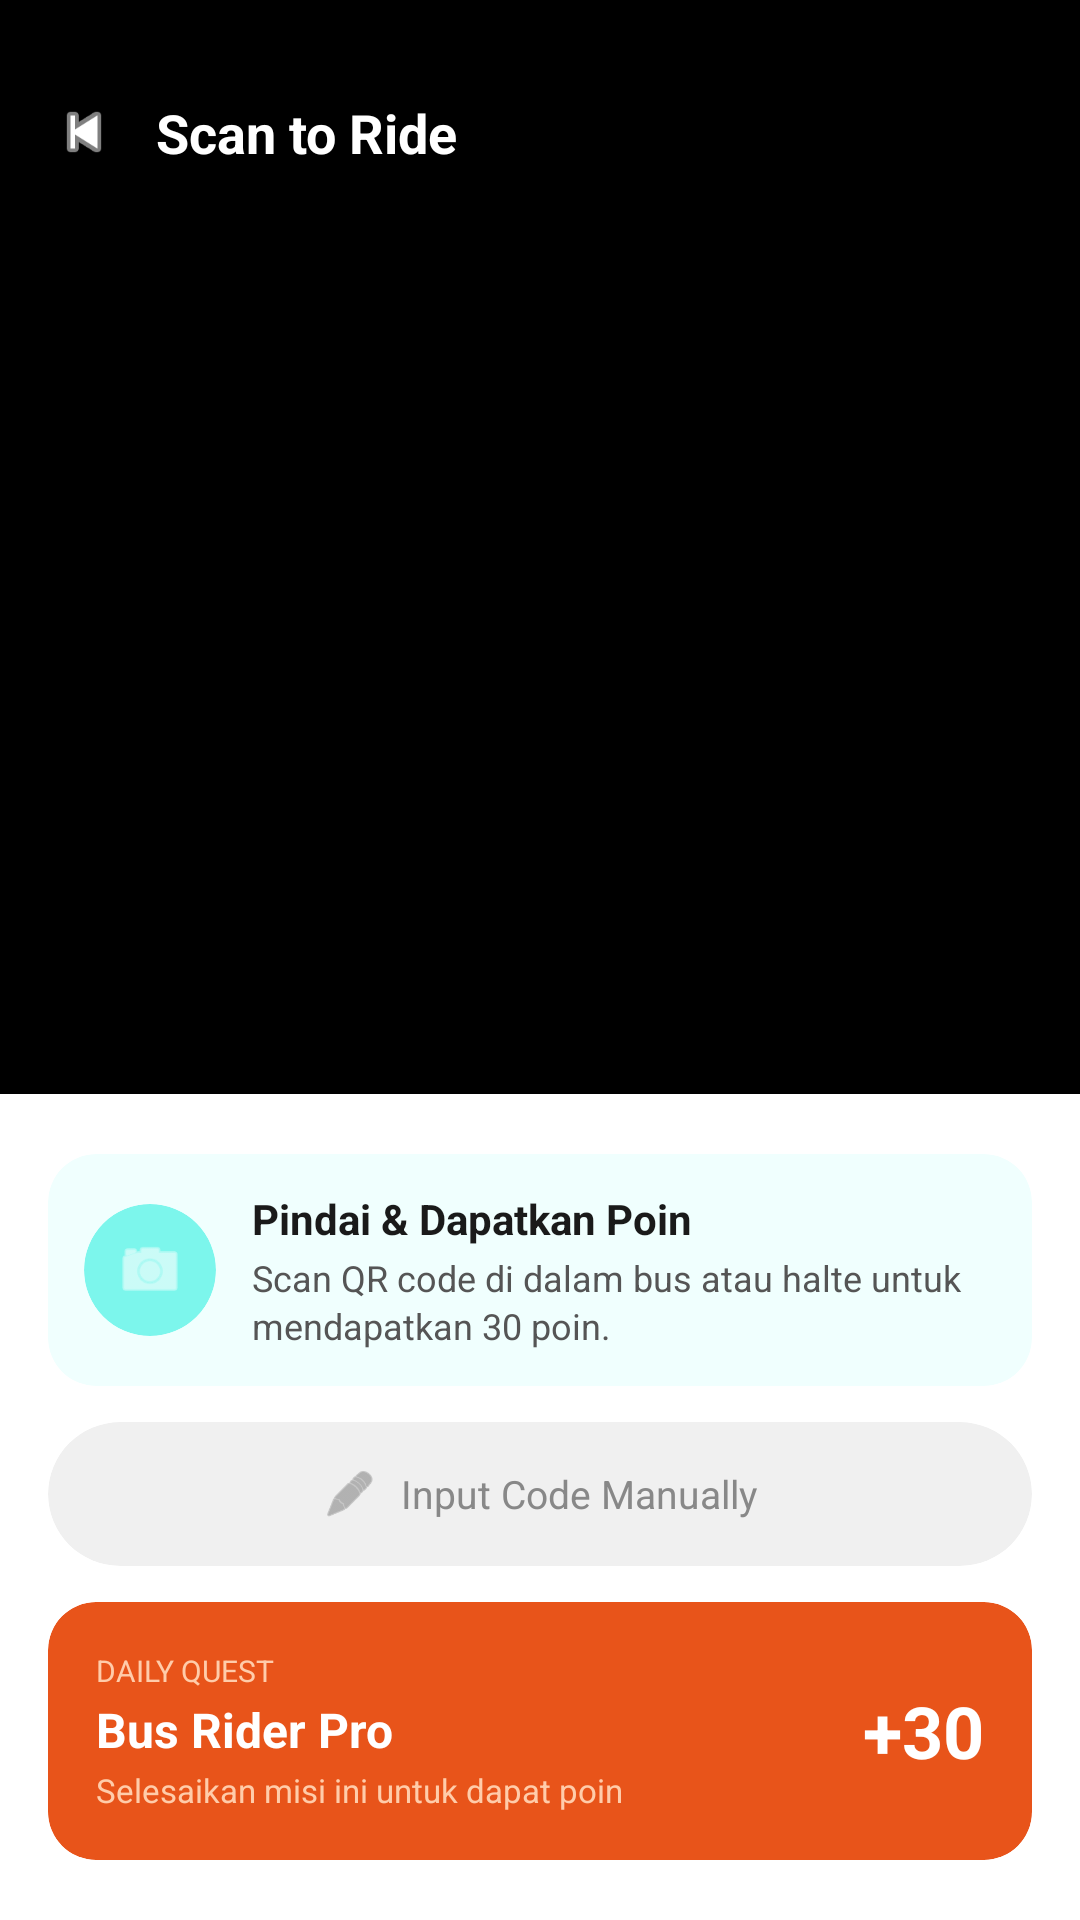

Reconstruct the res/layout file that produces this screen, plus the resources it refers to.
<!-- AndroidManifest.xml: activity theme Theme.Smart_city.NoActionBar -->
<!-- res/layout/activity_scan_qr.xml -->
<?xml version="1.0" encoding="utf-8"?>
<androidx.constraintlayout.widget.ConstraintLayout
    xmlns:android="http://schemas.android.com/apk/res/android"
    xmlns:app="http://schemas.android.com/apk/res-auto"
    android:layout_width="match_parent"
    android:layout_height="match_parent"
    android:background="#000000">

    
    <FrameLayout
        android:id="@+id/scannerContainer"
        android:layout_width="0dp"
        android:layout_height="0dp"
        app:layout_constraintTop_toTopOf="parent"
        app:layout_constraintBottom_toTopOf="@id/bottomSheet"
        app:layout_constraintStart_toStartOf="parent"
        app:layout_constraintEnd_toEndOf="parent"/>

    
    <LinearLayout
        android:id="@+id/header"
        android:layout_width="0dp"
        android:layout_height="wrap_content"
        android:orientation="horizontal"
        android:gravity="center_vertical"
        android:padding="16dp"
        android:layout_marginTop="16dp"
        android:background="#00000000"
        app:layout_constraintTop_toTopOf="parent"
        app:layout_constraintStart_toStartOf="parent"
        app:layout_constraintEnd_toEndOf="parent">

        <ImageView
            android:id="@+id/btnBack"
            android:layout_width="24dp"
            android:layout_height="24dp"
            android:src="@android:drawable/ic_media_previous"
            app:tint="#FFFFFF"/>

        <TextView
            android:id="@+id/tvJudulScan"
            android:layout_width="wrap_content"
            android:layout_height="wrap_content"
            android:layout_marginStart="12dp"
            android:text="Scan to Ride"
            android:textSize="18sp"
            android:textStyle="bold"
            android:textColor="#FFFFFF"/>

    </LinearLayout>

    
    <LinearLayout
        android:id="@+id/bottomSheet"
        android:layout_width="0dp"
        android:layout_height="wrap_content"
        android:orientation="vertical"
        android:background="#FFFFFF"
        android:paddingTop="20dp"
        android:paddingBottom="20dp"
        android:paddingStart="16dp"
        android:paddingEnd="16dp"
        app:layout_constraintBottom_toBottomOf="parent"
        app:layout_constraintStart_toStartOf="parent"
        app:layout_constraintEnd_toEndOf="parent">

        
        <androidx.cardview.widget.CardView
            android:layout_width="match_parent"
            android:layout_height="wrap_content"
            app:cardCornerRadius="16dp"
            app:cardBackgroundColor="#F0FFFE"
            app:cardElevation="0dp">

            <LinearLayout
                android:layout_width="match_parent"
                android:layout_height="wrap_content"
                android:orientation="horizontal"
                android:gravity="center_vertical"
                android:padding="12dp">

                <androidx.cardview.widget.CardView
                    android:layout_width="44dp"
                    android:layout_height="44dp"
                    app:cardCornerRadius="22dp"
                    app:cardBackgroundColor="#7CF6EC"
                    app:cardElevation="0dp">
                    <ImageView
                        android:layout_width="24dp"
                        android:layout_height="24dp"
                        android:layout_gravity="center"
                        android:src="@android:drawable/ic_menu_camera"
                        app:tint="#FFFFFF"/>
                </androidx.cardview.widget.CardView>

                <LinearLayout
                    android:layout_width="match_parent"
                    android:layout_height="wrap_content"
                    android:orientation="vertical"
                    android:layout_marginStart="12dp">

                    <TextView
                        android:layout_width="wrap_content"
                        android:layout_height="wrap_content"
                        android:text="Pindai &amp; Dapatkan Poin"
                        android:textSize="14sp"
                        android:textStyle="bold"
                        android:textColor="#1A1A1A"/>

                    <TextView
                        android:id="@+id/tvInfoScan"
                        android:layout_width="wrap_content"
                        android:layout_height="wrap_content"
                        android:layout_marginTop="2dp"
                        android:text="Scan QR code di dalam bus atau halte untuk mendapatkan 30 poin."
                        android:textSize="12sp"
                        android:textColor="#555555"
                        android:lineSpacingExtra="2dp"/>

                </LinearLayout>
            </LinearLayout>
        </androidx.cardview.widget.CardView>

        
        <androidx.cardview.widget.CardView
            android:layout_width="match_parent"
            android:layout_height="48dp"
            android:layout_marginTop="12dp"
            app:cardCornerRadius="24dp"
            app:cardBackgroundColor="#F0F0F0"
            app:cardElevation="0dp">

            <LinearLayout
                android:layout_width="match_parent"
                android:layout_height="match_parent"
                android:orientation="horizontal"
                android:gravity="center">

                <ImageView
                    android:layout_width="18dp"
                    android:layout_height="18dp"
                    android:src="@android:drawable/ic_menu_edit"
                    app:tint="#888888"/>

                <TextView
                    android:id="@+id/tvInputManual"
                    android:layout_width="wrap_content"
                    android:layout_height="wrap_content"
                    android:layout_marginStart="8dp"
                    android:text="Input Code Manually"
                    android:textSize="13sp"
                    android:textColor="#888888"/>

            </LinearLayout>
        </androidx.cardview.widget.CardView>

        
        <androidx.cardview.widget.CardView
            android:layout_width="match_parent"
            android:layout_height="wrap_content"
            android:layout_marginTop="12dp"
            app:cardCornerRadius="16dp"
            app:cardBackgroundColor="#E8541A"
            app:cardElevation="0dp">

            <LinearLayout
                android:layout_width="match_parent"
                android:layout_height="wrap_content"
                android:orientation="horizontal"
                android:gravity="center_vertical"
                android:padding="16dp">

                <LinearLayout
                    android:layout_width="0dp"
                    android:layout_height="wrap_content"
                    android:layout_weight="1"
                    android:orientation="vertical">

                    <TextView
                        android:layout_width="wrap_content"
                        android:layout_height="wrap_content"
                        android:text="DAILY QUEST"
                        android:textSize="10sp"
                        android:textColor="#FFCCAA"/>

                    <TextView
                        android:id="@+id/tvQuestJudul"
                        android:layout_width="wrap_content"
                        android:layout_height="wrap_content"
                        android:layout_marginTop="2dp"
                        android:text="Bus Rider Pro"
                        android:textSize="16sp"
                        android:textStyle="bold"
                        android:textColor="#FFFFFF"/>

                    <TextView
                        android:layout_width="wrap_content"
                        android:layout_height="wrap_content"
                        android:layout_marginTop="2dp"
                        android:text="Selesaikan misi ini untuk dapat poin"
                        android:textSize="11sp"
                        android:textColor="#FFCCAA"/>

                </LinearLayout>

                <TextView
                    android:id="@+id/tvQuestPoin"
                    android:layout_width="wrap_content"
                    android:layout_height="wrap_content"
                    android:text="+30"
                    android:textSize="24sp"
                    android:textStyle="bold"
                    android:textColor="#FFFFFF"/>

            </LinearLayout>
        </androidx.cardview.widget.CardView>

    </LinearLayout>

</androidx.constraintlayout.widget.ConstraintLayout>
<!-- resources referenced by this layout -->
<resources>
  <style name="Theme.Smart_city.NoActionBar">
          <item name="windowActionBar">false</item>
          <item name="windowNoTitle">true</item>
          <item name="android:statusBarColor">#E8541A</item>
      </style>
</resources>
